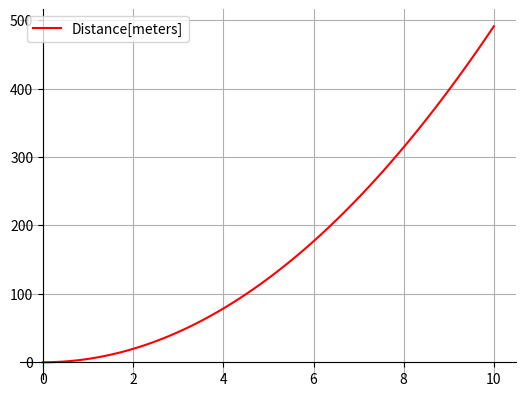

Recreate this plot in Python.
import matplotlib.pyplot as plt
import numpy as np

#plotDistanceByAcceleration.py
# 100 linearly spaced numbers
x = np.linspace(0,10,100)

# the function, which is y = x^2 here
y = 0.5*9.82*pow(x,2)

# setting the axes at the centre
fig = plt.figure()
ax = fig.add_subplot(1, 1, 1)
ax.spines['left'].set_position('zero')
ax.spines['bottom'].set_position('zero')
ax.spines['right'].set_color('none')
ax.spines['top'].set_color('none')
ax.xaxis.set_ticks_position('bottom')
ax.yaxis.set_ticks_position('left')

# plot the function
plt.plot(x,y, 'r', label = "Distance[meters]")
plt.legend(loc='upper left')
plt.grid()
# show the plot
plt.show()

